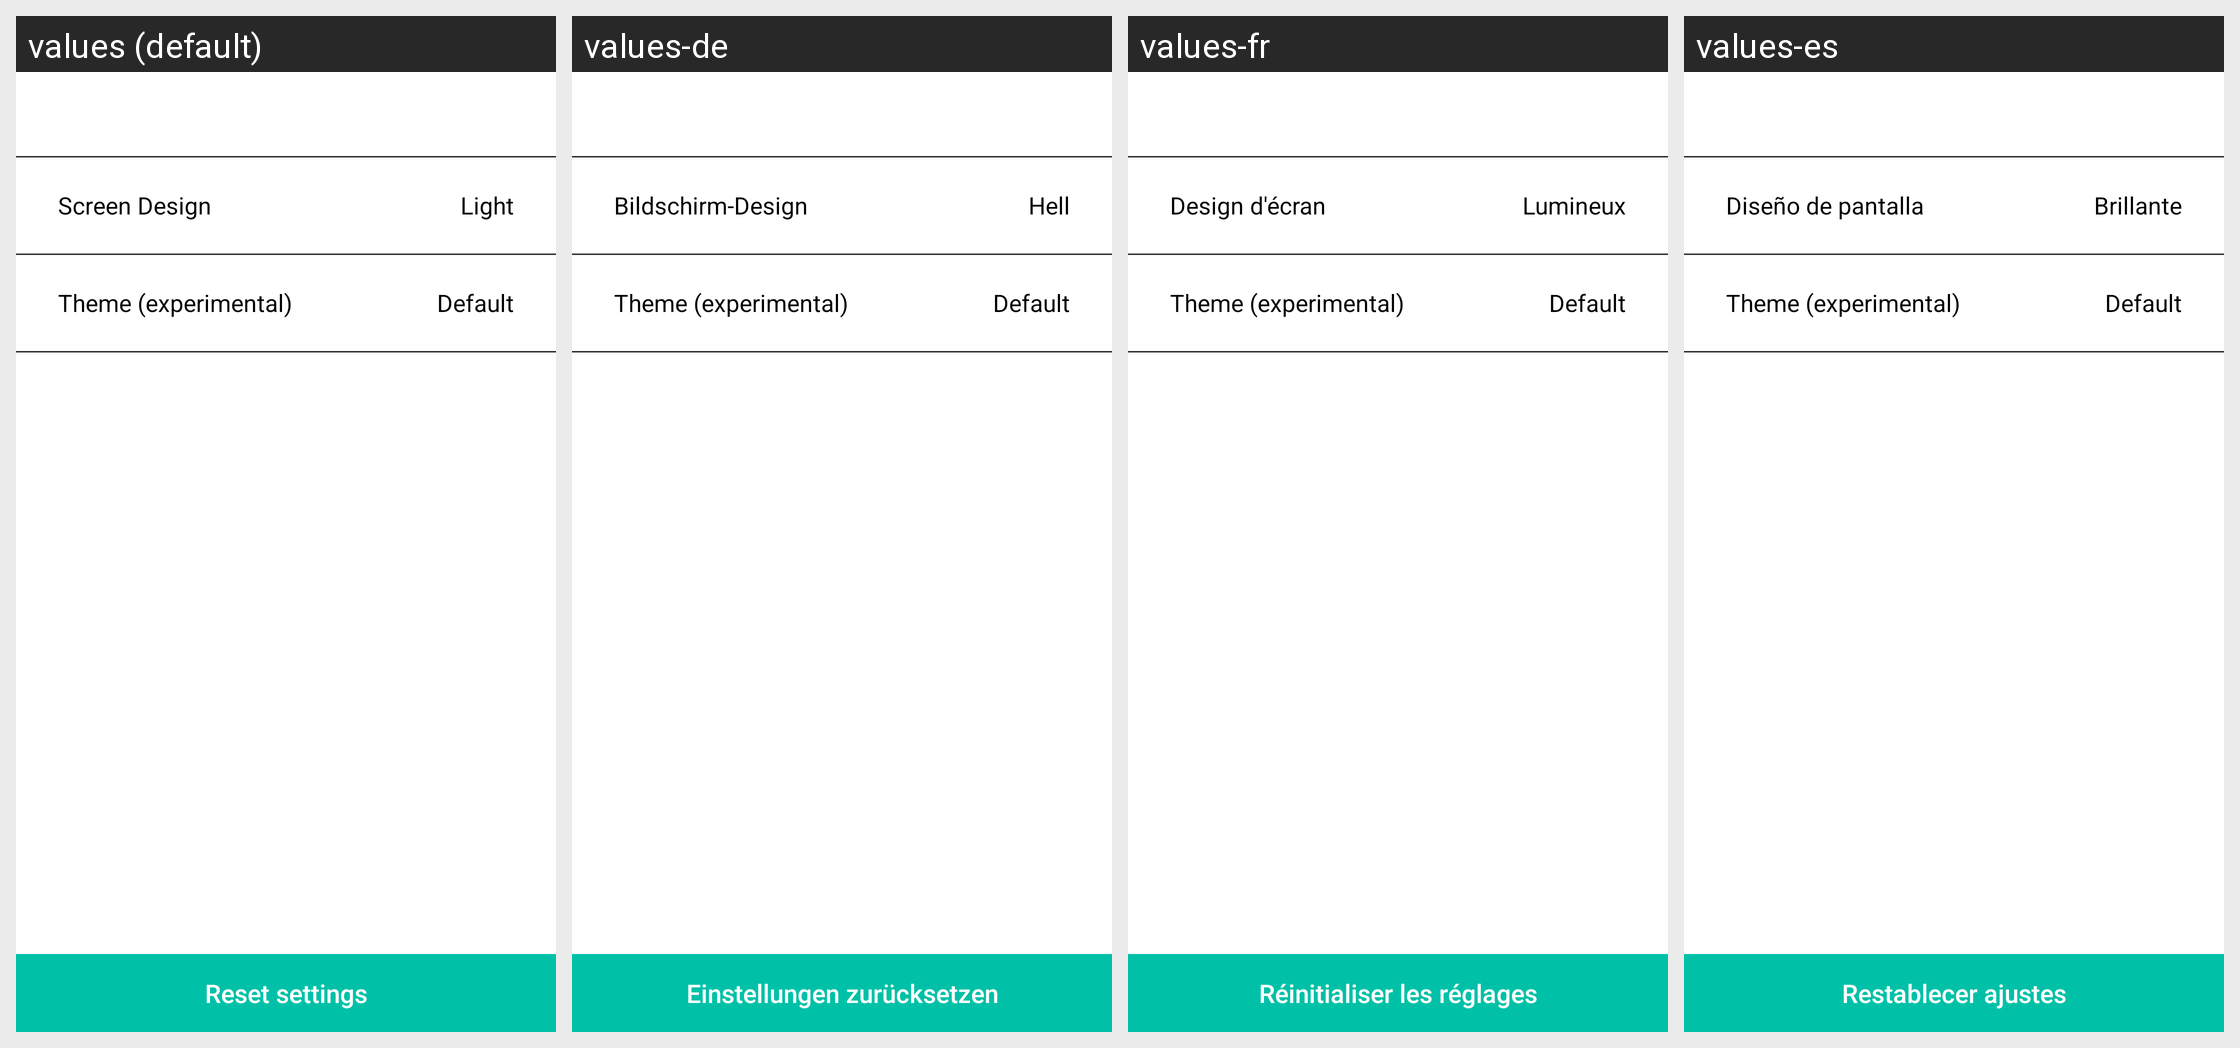

This grid shows one Android layout under several languages. Give, for every string resource on the screen, its name, the default text and each shown locale's text.
Android screen res/layout/activity_preferences_appearance.xml rendered under 4 locales, left to right: values (default), values-de, values-fr, values-es. Device: Nexus 5 (rendered at 1080×1920; each locale shown at half size, 540×960, under a caption strip naming it); theme GinloDefaultLight.
Other locales in the repository, not shown: values-en, values-it, values-tr.
Strings drawn on this screen, with the default value and each locale's value (text and hints the layout hard-codes, and strings that could not be matched under every locale, appear in the picture but are not listed):

settings_appearance_darkmode
  values: Screen Design
  values-de: Bildschirm-Design
  values-fr: Design d'écran
  values-es: Diseño de pantalla

settings_appearance_theme_mode_light
  values: Light
  values-de: Hell
  values-fr: Lumineux
  values-es: Brillante

settings_appearance_theme
  values: Theme (experimental)
  values-de: Theme (experimental)  [not translated; the default value is used]
  values-fr: Theme (experimental)  [not translated; the default value is used]
  values-es: Theme (experimental)  [not translated; the default value is used]

settings_appearance_theme_name_default
  values: Default
  values-de: Default  [not translated; the default value is used]
  values-fr: Default  [not translated; the default value is used]
  values-es: Default  [not translated; the default value is used]

settings_config_automatic_download_reset
  values: Reset settings
  values-de: Einstellungen zurücksetzen
  values-fr: Réinitialiser les réglages
  values-es: Restablecer ajustes
